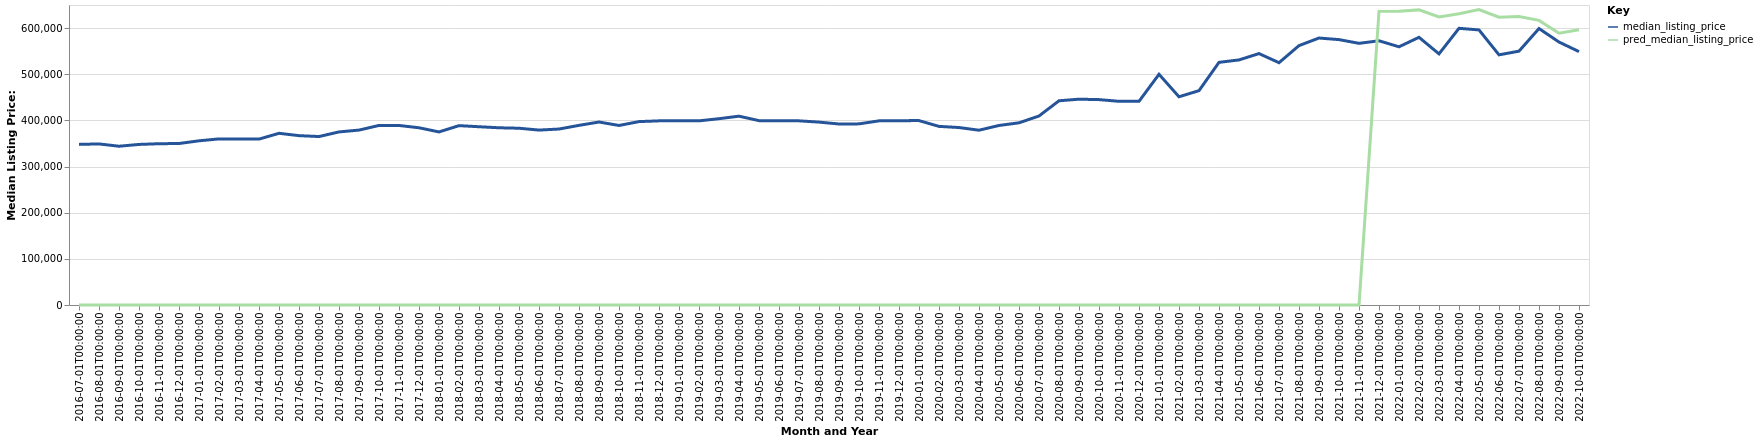

The table this chart was drawn from, first rows:
date, time_idx, median_listing_price, thirty_year_interest_rate_five, month, county_name, active_listing_count, pred_median_listing_price, month_year
2016-07-01, 0, 348000, 3.72, 7, Newport, OR, 880.0, 0, Jul-2016
2016-08-01, 1, 349000, 3.73, 8, Newport, OR, 896.0, 0, Aug-2016
2016-09-01, 2, 344000, 3.66, 9, Newport, OR, 892.0, 0, Sep-2016
2016-10-01, 3, 347900, 3.64, 10, Newport, OR, 827.0, 0, Oct-2016
2016-11-01, 4, 349450, 3.66, 11, Newport, OR, 774.0, 0, Nov-2016
2016-12-01, 5, 349900, 3.48, 12, Newport, OR, 678.0, 0, Dec-2016
2017-01-01, 6, 355750, 3.45, 1, Newport, OR, 600.0, 0, Jan-2017
2017-02-01, 7, 359900, 3.5, 2, Newport, OR, 601.0, 0, Feb-2017
2017-03-01, 8, 359500, 3.52, 3, Newport, OR, 645.0, 0, Mar-2017
2017-04-01, 9, 359438, 4.03, 4, Newport, OR, 678.0, 0, Apr-2017
2017-05-01, 10, 372000, 4.32, 5, Newport, OR, 698.0, 0, May-2017
2017-06-01, 11, 366950, 4.2, 6, Newport, OR, 755.0, 0, Jun-2017
2017-07-01, 12, 365000, 4.19, 7, Newport, OR, 784.0, 0, Jul-2017
2017-08-01, 13, 375000, 4.3, 8, Newport, OR, 798.0, 0, Aug-2017
2017-09-01, 14, 379000, 4.1, 9, Newport, OR, 771.0, 0, Sep-2017
2017-10-01, 15, 389000, 4.05, 10, Newport, OR, 718.0, 0, Oct-2017
2017-11-01, 16, 389000, 3.94, 11, Newport, OR, 654.0, 0, Nov-2017
2017-12-01, 17, 384000, 4.03, 12, Newport, OR, 608.0, 0, Dec-2017
2018-01-01, 18, 375000, 3.93, 1, Newport, OR, 517.0, 0, Jan-2018
2018-02-01, 19, 388625, 3.83, 2, Newport, OR, 504.0, 0, Feb-2018
2018-03-01, 20, 386250, 3.94, 3, Newport, OR, 534.0, 0, Mar-2018
2018-04-01, 21, 384000, 3.95, 4, Newport, OR, 575.0, 0, Apr-2018
2018-05-01, 22, 383000, 3.99, 5, Newport, OR, 604.0, 0, May-2018
2018-06-01, 23, 379000, 4.15, 6, Newport, OR, 657.0, 0, Jun-2018
2018-07-01, 24, 381250, 4.4, 7, Newport, OR, 659.0, 0, Jul-2018
2018-08-01, 25, 389225, 4.46, 8, Newport, OR, 632.0, 0, Aug-2018
2018-09-01, 26, 396450, 4.58, 9, Newport, OR, 618.0, 0, Sep-2018
2018-10-01, 27, 389000, 4.66, 10, Newport, OR, 539.0, 0, Oct-2018
2018-11-01, 28, 397350, 4.62, 11, Newport, OR, 503.0, 0, Nov-2018
2018-12-01, 29, 399000, 4.54, 12, Newport, OR, 478.0, 0, Dec-2018
2019-01-01, 30, 399000, 4.6, 1, Newport, OR, 430.0, 0, Jan-2019
2019-02-01, 31, 399000, 4.72, 2, Newport, OR, 462.0, 0, Feb-2019
2019-03-01, 32, 403671, 4.9, 3, Newport, OR, 480.0, 0, Mar-2019
2019-04-01, 33, 409121, 4.94, 4, Newport, OR, 496.0, 0, Apr-2019
2019-05-01, 34, 399450, 4.75, 5, Newport, OR, 512.0, 0, May-2019
2019-06-01, 35, 399000, 4.51, 6, Newport, OR, 554.0, 0, Jun-2019
2019-07-01, 36, 399000, 4.41, 7, Newport, OR, 576.0, 0, Jul-2019
2019-08-01, 37, 396273, 4.41, 8, Newport, OR, 576.0, 0, Aug-2019
2019-09-01, 38, 392182, 4.2, 9, Newport, OR, 564.0, 0, Sep-2019
2019-10-01, 39, 392455, 4.14, 10, Newport, OR, 552.0, 0, Oct-2019
2019-11-01, 40, 399000, 3.84, 11, Newport, OR, 497.0, 0, Nov-2019
2019-12-01, 41, 399450, 3.81, 12, Newport, OR, 433.0, 0, Dec-2019
2020-01-01, 42, 399500, 3.75, 1, Newport, OR, 389.0, 0, Jan-2020
2020-02-01, 43, 387000, 3.73, 2, Newport, OR, 382.0, 0, Feb-2020
2020-03-01, 44, 384500, 3.78, 3, Newport, OR, 420.0, 0, Mar-2020
2020-04-01, 45, 378725, 3.75, 4, Newport, OR, 423.0, 0, Apr-2020
2020-05-01, 46, 389000, 3.74, 5, Newport, OR, 413.0, 0, May-2020
2020-06-01, 47, 394750, 3.72, 6, Newport, OR, 399.0, 0, Jun-2020
2020-07-01, 48, 409500, 3.49, 7, Newport, OR, 368.0, 0, Jul-2020
2020-08-01, 49, 442500, 3.65, 8, Newport, OR, 278.0, 0, Aug-2020
2020-09-01, 50, 445950, 3.33, 9, Newport, OR, 235.0, 0, Sep-2020
2020-10-01, 51, 445000, 3.28, 10, Newport, OR, 226.0, 0, Oct-2020
2020-11-01, 52, 441325, 3.21, 11, Newport, OR, 202.0, 0, Nov-2020
2020-12-01, 53, 441250, 3.07, 12, Newport, OR, 165.0, 0, Dec-2020
2021-01-01, 54, 499900, 2.99, 1, Newport, OR, 118.0, 0, Jan-2021
2021-02-01, 55, 451150, 2.93, 2, Newport, OR, 124.0, 0, Feb-2021
2021-03-01, 56, 464450, 2.88, 3, Newport, OR, 131.0, 0, Mar-2021
2021-04-01, 57, 525750, 2.84, 4, Newport, OR, 153.0, 0, Apr-2021
2021-05-01, 58, 531000, 2.71, 5, Newport, OR, 154.0, 0, May-2021
2021-06-01, 59, 544750, 2.79, 6, Newport, OR, 168.0, 0, Jun-2021
... 16 more rows
